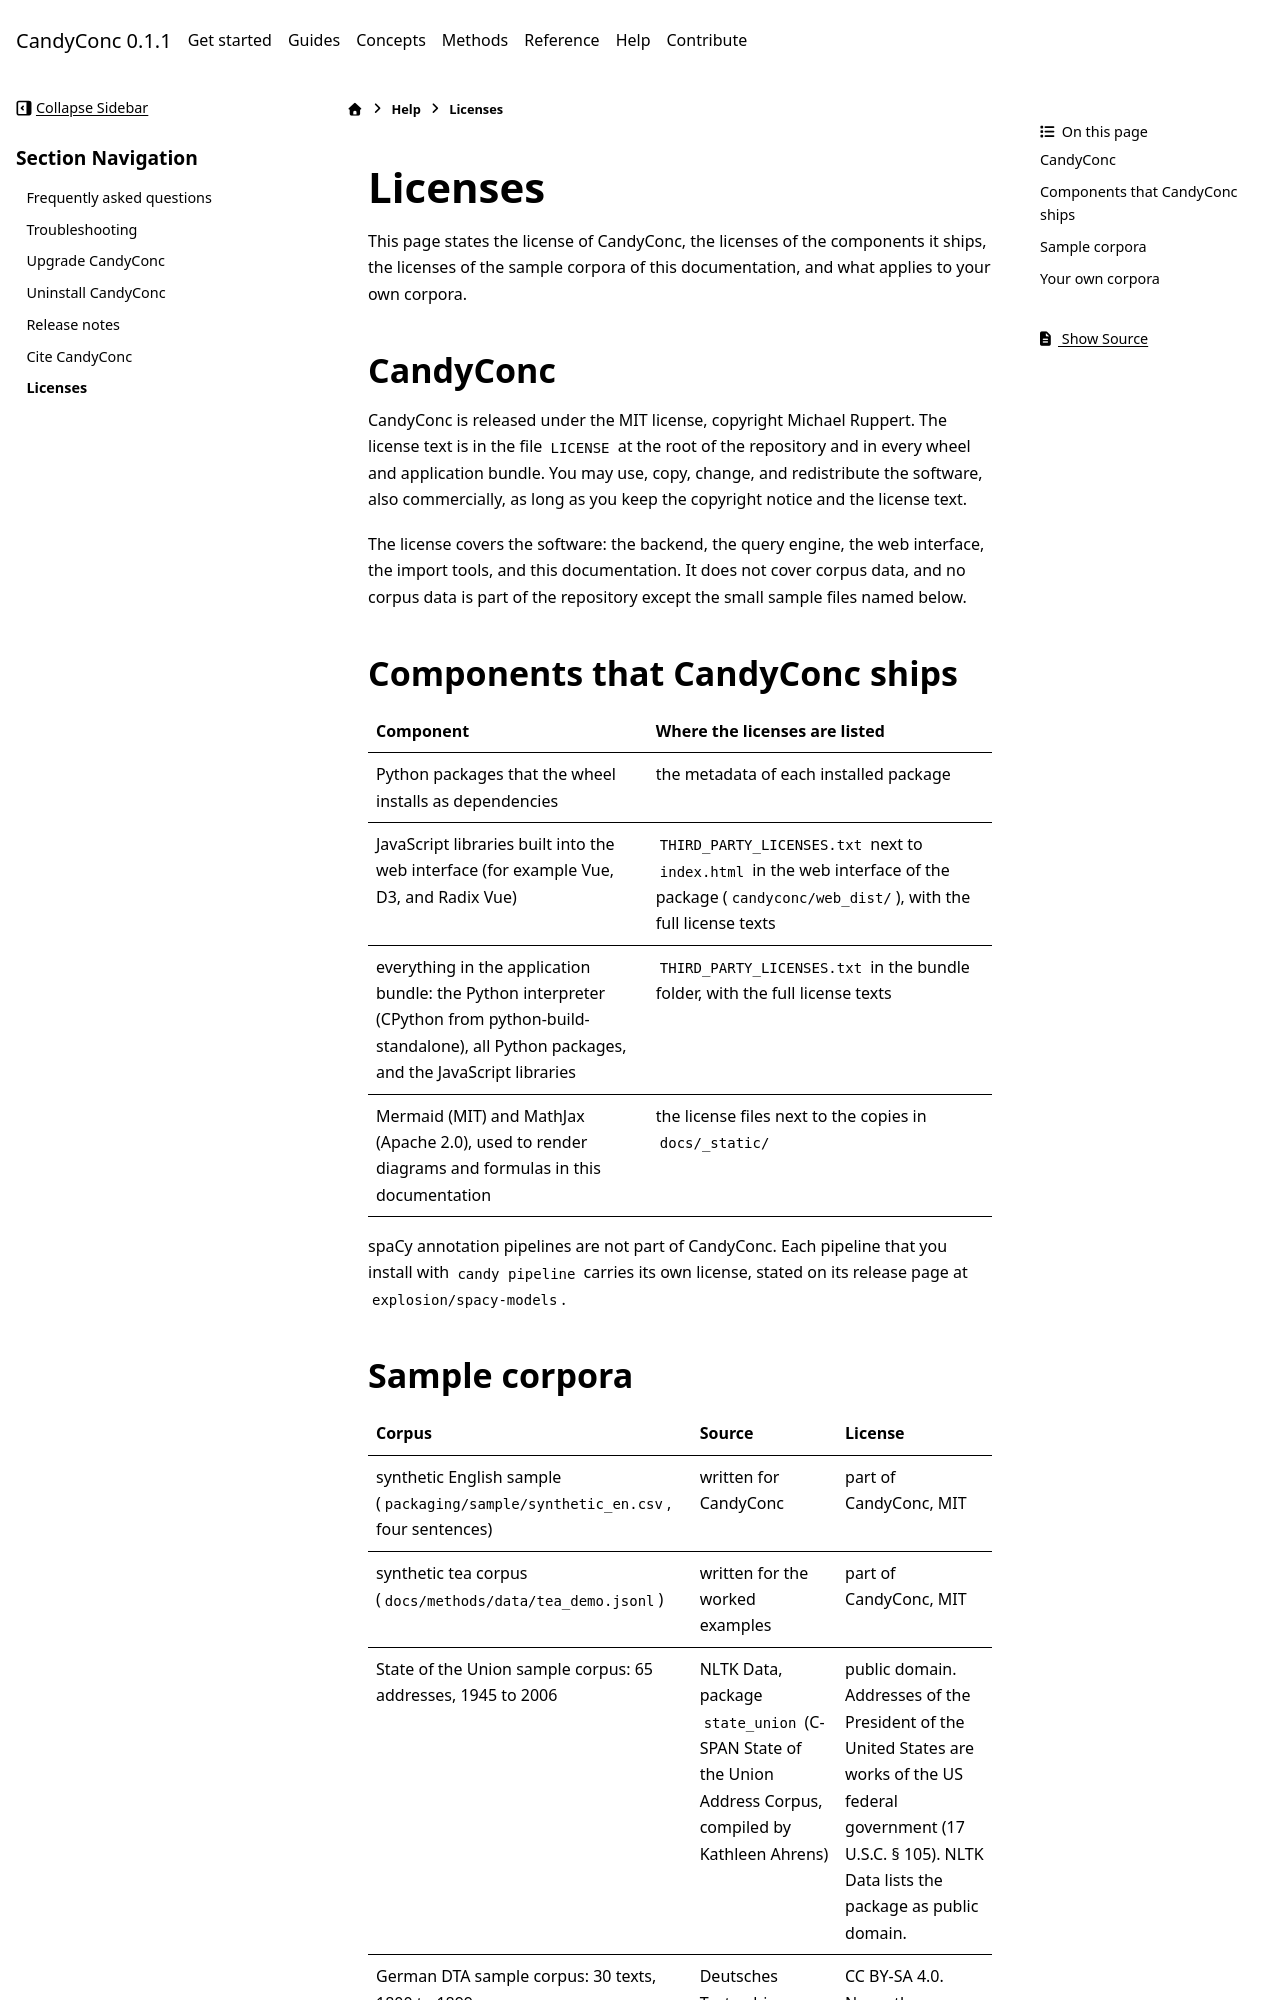

repository: miweru/CandyConc · page: help/license.html · generator: sphinx

# Licenses

This page states the license of CandyConc, the licenses of the components it
ships, the licenses of the sample corpora of this documentation, and what
applies to your own corpora.

## CandyConc

CandyConc is released under the MIT license, copyright Michael Ruppert. The
license text is in the file `LICENSE` at the root of the repository and in
every wheel and application bundle. You may use, copy, change, and
redistribute the software, also commercially, as long as you keep the
copyright notice and the license text.

The license covers the software: the backend, the query engine, the web
interface, the import tools, and this documentation. It does not cover corpus
data, and no corpus data is part of the repository except the small sample
files named below.

## Components that CandyConc ships

| Component | Where the licenses are listed |
| --- | --- |
| Python packages that the wheel installs as dependencies | the metadata of each installed package |
| JavaScript libraries built into the web interface (for example Vue, D3, and Radix Vue) | `THIRD_PARTY_LICENSES.txt` next to `index.html` in the web interface of the package (`candyconc/web_dist/`), with the full license texts |
| everything in the application bundle: the Python interpreter (CPython from python-build-standalone), all Python packages, and the JavaScript libraries | `THIRD_PARTY_LICENSES.txt` in the bundle folder, with the full license texts |
| Mermaid (MIT) and MathJax (Apache 2.0), used to render diagrams and formulas in this documentation | the license files next to the copies in `docs/_static/` |

spaCy annotation pipelines are not part of CandyConc. Each pipeline that you
install with `candy pipeline` carries its own license, stated on its release
page at `explosion/spacy-models`.
